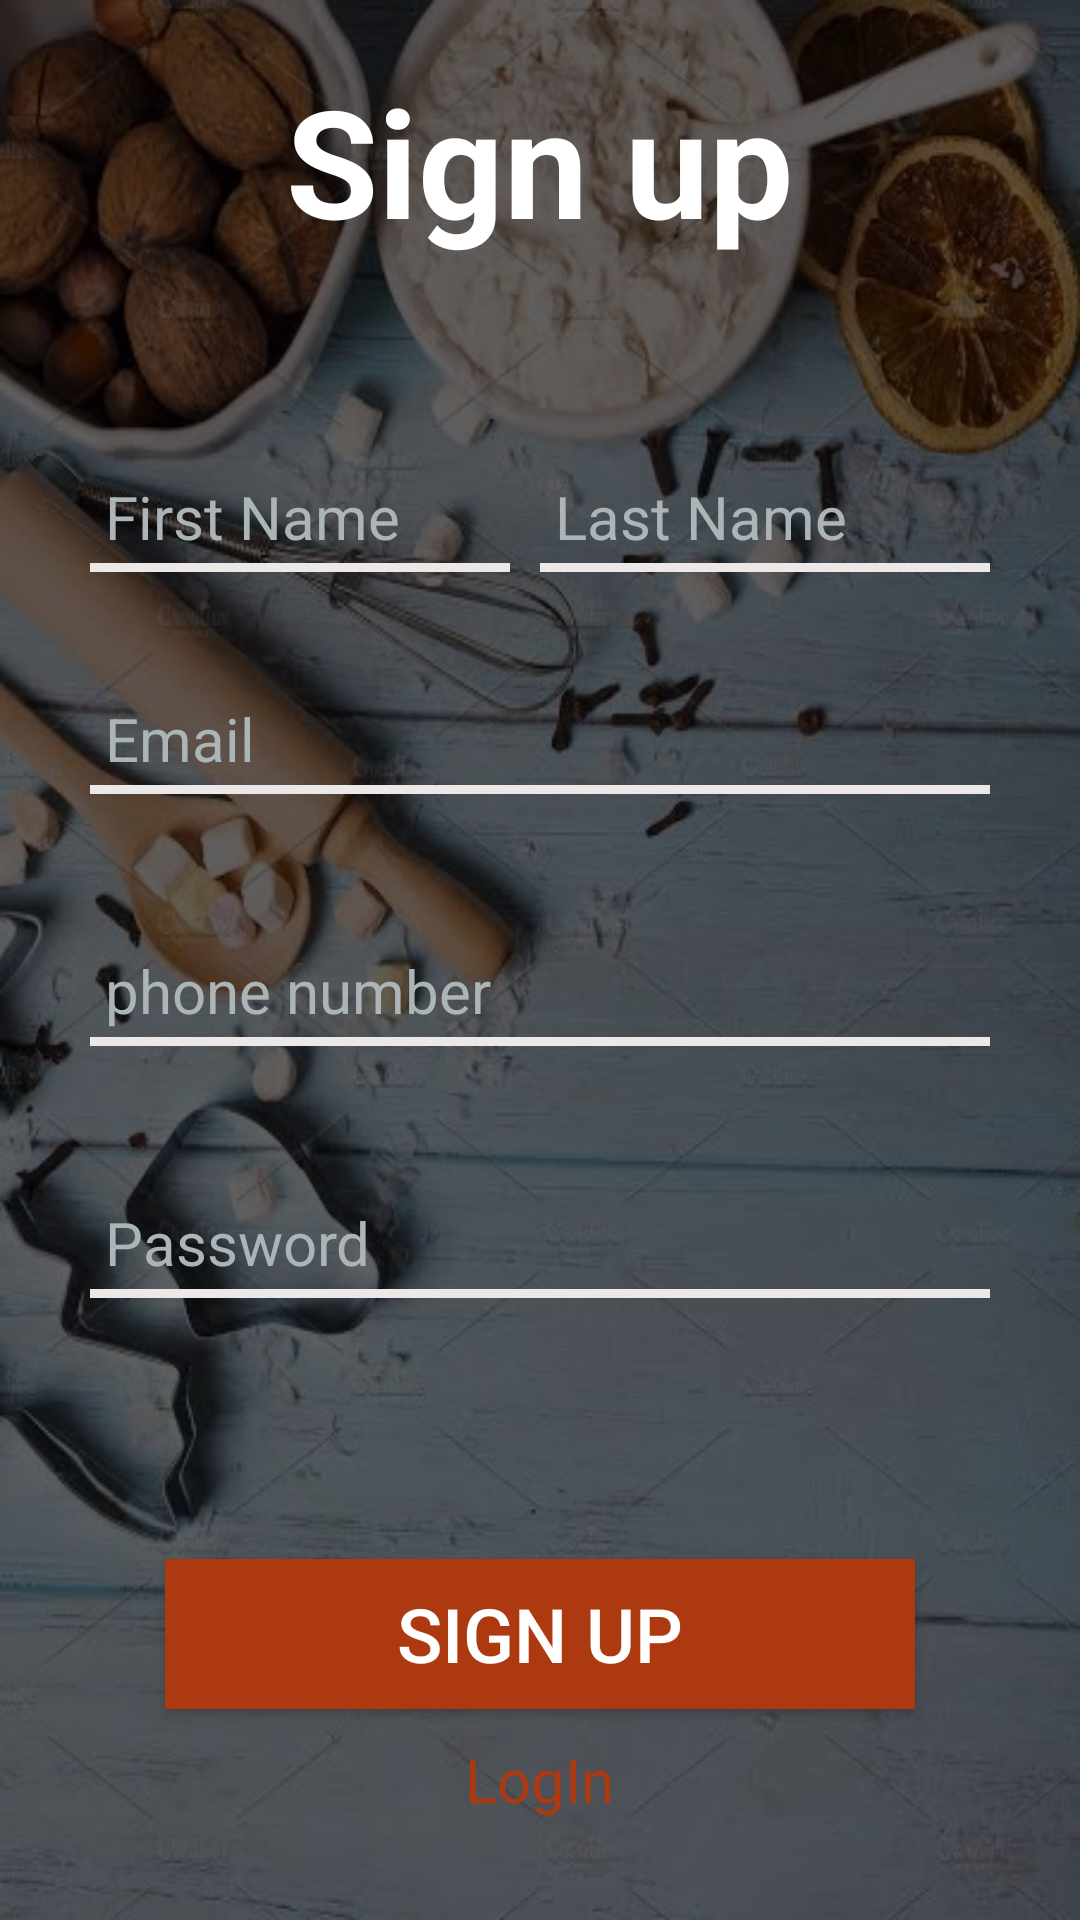

Here is an Android app screen rendered from its layout file. Give the layout XML and the strings, colors and styles it references.
<!-- AndroidManifest.xml: application theme AppTheme -->
<!-- res/layout/fragment_sign_upfragment.xml -->
<?xml version="1.0" encoding="utf-8"?>
<FrameLayout xmlns:android="http://schemas.android.com/apk/res/android"
    xmlns:tools="http://schemas.android.com/tools"
    android:layout_width="match_parent"
    android:layout_height="match_parent"
    tools:context=".sign_upfragment"
    android:id="@+id/rl_Container"
    android:background="@drawable/back3"

    >
    <LinearLayout
        android:layout_width="match_parent"
        android:layout_height="match_parent"
        android:background="#9F000000"
        android:orientation="vertical"
        >

    <TextView
        android:layout_width="wrap_content"
        android:layout_height="wrap_content"
        android:text="Sign up"
        android:textSize="@dimen/signuplogo"
        android:textColor="@android:color/white"
        android:textStyle="bold"
        android:layout_gravity="center"
        android:layout_marginTop="20dp"
        android:layout_marginBottom="20dp"

        />
        <LinearLayout
            android:layout_width="300dp"
            android:layout_gravity="center"
            android:layout_height="wrap_content"
            android:orientation="horizontal"
            android:layout_marginBottom="20dp"

            >
    <TextView
        android:layout_width="match_parent"
        android:layout_height="wrap_content"
        android:text=""
        android:textSize="@dimen/_24dp"
        android:textColor="#fff"
        android:layout_weight="1"
        android:id="@+id/firstname"
        android:layout_marginRight="5dp"
        />
            <TextView
                android:layout_width="match_parent"
                android:layout_height="wrap_content"
                android:text=""
                android:layout_weight="1"
                android:textSize="@dimen/_24dp"
                android:textColor="#fff"
                android:id="@+id/lastname"
                />
        </LinearLayout>
        <LinearLayout
            android:layout_width="300dp"
            android:layout_height="wrap_content"
            android:orientation="horizontal"
            android:layout_gravity="center"
            >
    <EditText
        android:layout_width="match_parent"
        android:layout_height="wrap_content"
        android:hint="First Name"
        android:textColorHint="#ABB5B8"
        android:layout_weight="1"
        android:layout_marginRight="10dp"
        android:textSize="@dimen/_20dp"
        android:textColor="#fff"
        android:padding="5dp"
        android:background="@drawable/buttonshadow"
        android:id="@+id/firstnameegit"
        android:paddingLeft="10dp"

        />

        <EditText
            android:layout_width="match_parent"
            android:layout_height="wrap_content"
            android:hint="Last Name"
            android:textColorHint="#ABB5B8"
            android:layout_weight="1"
            android:textSize="@dimen/_20dp"
            android:textColor="#fff"
            android:padding="5dp"
            android:background="@drawable/buttonshadow"
            android:id="@+id/lastnameedit"
            android:paddingLeft="10dp"

            />
        </LinearLayout>
        <LinearLayout
            android:layout_width="300dp"
            android:layout_height="wrap_content"
            android:orientation="vertical"
            android:layout_gravity="center"
            >
        <TextView
            android:layout_width="wrap_content"
            android:layout_height="wrap_content"
            android:text=""
            android:textSize="@dimen/_24dp"
            android:textColor="#fff"
            android:id="@+id/emailtext"
            android:layout_marginTop="10dp"
            />
        <EditText
            android:layout_width="match_parent"
            android:layout_height="wrap_content"
            android:hint="@string/email"
            android:textColorHint="#ABB5B8"
            android:textSize="@dimen/_20dp"
            android:textColor="#fff"
            android:inputType="textEmailAddress"
            android:padding="5dp"
            android:background="@drawable/buttonshadow"
            android:id="@+id/emailedit"
            android:paddingLeft="10dp"

            />
        <TextView
            android:layout_width="wrap_content"
            android:layout_height="wrap_content"
            android:text=""
            android:textSize="@dimen/_24dp"
            android:textColor="#fff"
            android:id="@+id/phone"
            android:layout_marginTop="20dp"
            />
        <EditText

            android:layout_width="match_parent"
            android:layout_height="wrap_content"
            android:hint="phone number"
            android:textColorHint="#ABB5B8"
            android:textSize="@dimen/_20dp"
            android:textColor="#fff"
            android:inputType="phone"
            android:padding="5dp"
            android:background="@drawable/buttonshadow"
            android:id="@+id/phoneedit"
            android:paddingLeft="10dp"

            />
        <TextView
            android:layout_width="wrap_content"
            android:layout_height="wrap_content"
            android:text=""

            android:textSize="@dimen/_24dp"
            android:textColor="#fff"
            android:id="@+id/password"
            android:layout_marginTop="20dp"
            />

            <EditText
                android:id="@+id/passwordedit"
                android:layout_width="match_parent"
                android:layout_height="wrap_content"
                android:background="@drawable/buttonshadow"
                android:hint="Password"
                android:inputType="textPassword"
                android:padding="5dp"
                android:paddingLeft="10dp"
                android:textColor="#fff"
                android:textColorHint="#ABB5B8"

                android:textSize="@dimen/_20dp" />
        </LinearLayout>
        <TextView
            android:layout_width="wrap_content"
            android:layout_height="wrap_content"
            android:text=""
            android:layout_gravity="center"
            android:textSize="@dimen/_24dp"
            android:textColor="#E90909"
            android:id="@+id/err"
            android:layout_marginTop="20dp"
            />
        <Button
            android:layout_width="250dp"
            android:layout_gravity="center"
            android:layout_height="@dimen/button_hight"
            android:text="Sign Up"
            android:background="#AD3910"
            android:layout_marginTop="@dimen/button_margTop"
            android:textSize="25dp"
            android:id="@+id/sign_up"
            android:textColor="#fff"
            />
        <TextView
            android:layout_width="wrap_content"
            android:layout_height="wrap_content"
            android:layout_gravity="center"
            android:layout_marginTop="10dp"
            android:text="@string/signin"
            android:textSize="@dimen/_20dp"
            android:textColor="#AD3910"
            android:id="@+id/logbut"

            />
    </LinearLayout>
</FrameLayout>
<!-- resources referenced by this layout -->
<resources>
  <dimen name="_20dp">20dp</dimen>
  <dimen name="_24dp">20dp</dimen>
  <dimen name="button_hight">50dp</dimen>
  <dimen name="button_margTop">40dp</dimen>
  <dimen name="signuplogo">50sp</dimen>
  <!-- drawable back3: jpg bitmap (drawable, 44056 bytes) -->
  <!-- drawable buttonshadow (drawable) -->
  <?xml version="1.0" encoding="utf-8"?>
  <selector xmlns:android="http://schemas.android.com/apk/res/android">
      <item android:state_pressed="true"><layer-list>
          <item android:top="-10dp" android:left="-10dp" android:right="-10dp"><shape>
  
  
              <corners android:radius="5dp" />
  
              <padding android:bottom="10dp" android:left="10dp" android:right="10dp" android:top="10dp" />
          </shape></item>
      </layer-list></item>
      <item android:state_enabled="true"><layer-list>
          <item android:top="-10dp" android:left="-10dp" android:right="-10dp"><shape android:shape="rectangle">
  
              <stroke android:width="3dp" android:color="#ECE8E8" />
  
              <corners android:radius="5dp" />
  
              <padding android:bottom="10dp" android:left="10dp" android:right="10dp" android:top="10dp" />
          </shape></item>
      </layer-list></item>
  </selector>
  <string name="email"><font>Email</font></string>
  <string name="signin">LogIn</string>
  <style name="AppTheme" parent="Theme.AppCompat.Light.NoActionBar">
          
          <item name="colorPrimary">#FFCD4312</item>
          <item name="colorPrimaryDark">#FFCD4312</item>
          <item name="colorAccent">@color/colorAccent</item>
  
  
      </style>
  <color name="colorAccent">#D81B60</color>
</resources>
